Run: headless pygame with SDL's dummy video driver; simulated clock (each Clock.tick advances the game by its frame time, no real sleeping); random seed 0; keys injected as events and as key.get_pressed() state; mouse plan: one left click at the window centre at the start of phase 2, then a move to the lower-right quarter at the start of phase 3.
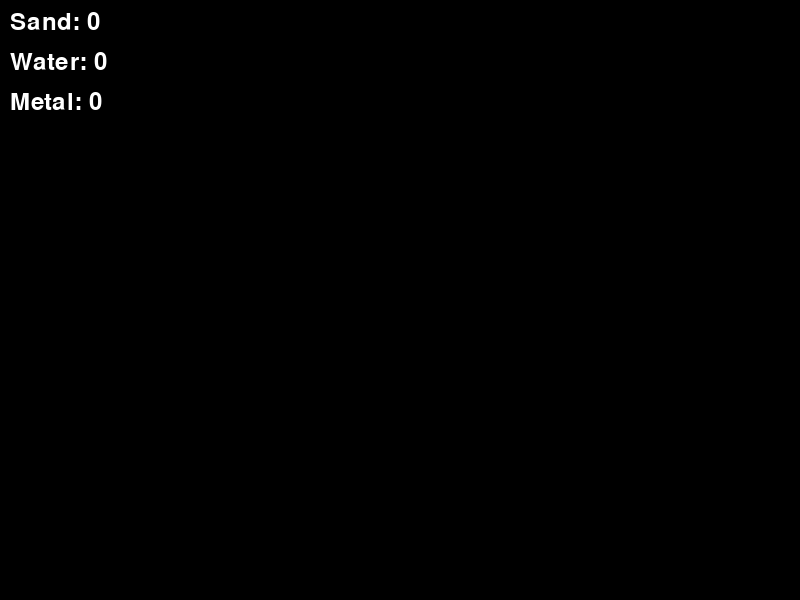
Frame 1 of 4 · flips 1–60 · no input
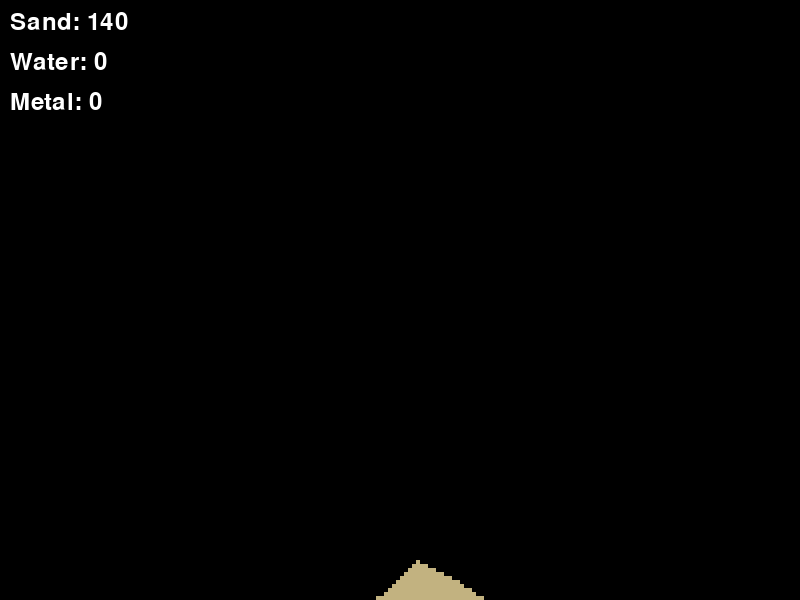
Frame 2 of 4 · flips 61–180 · clicked the window centre · tapped SPACE, RETURN · held RIGHT (→), D
Frame 3 of 4 · flips 181–300 · moved the mouse to the lower-right quarter · held DOWN (↓), S · screen unchanged from frame 2, image omitted
Frame 4 of 4 · flips 301–420 · held LEFT (←), A, UP (↑), W · screen unchanged from frame 3, image omitted

The pygame program that drew these frames:

import pygame
import random

# Настройки экрана
WIDTH, HEIGHT = 800, 600
CELL_SIZE = 4

# Цвета
COLORS = {
    'empty': (0, 0, 0),
    'sand': (194, 178, 128),
    'water': (0, 0, 255),
    'dirt': (140, 122, 70),
    'metal': (128, 128, 128),
}

# Инициализация Pygame
pygame.init()
screen = pygame.display.set_mode((WIDTH, HEIGHT))
pygame.display.set_caption("qefqefqef Sand qefqefqefqe")
font = pygame.font.Font(None, 36)

# Создание сетки
grid_width = WIDTH // CELL_SIZE
grid_height = HEIGHT // CELL_SIZE
grid = [[None for _ in range(grid_height)] for _ in range(grid_width)]


class Material:
    def __init__(self, name, color, condition, dispersion_rate=1):
        self.name = name
        self.color = color
        self.condition = condition
        self.dispersion_rate = dispersion_rate

    def update(self, x, y, grid):
        pass


class Solid(Material):
    def __init__(self, name, color):
        super().__init__(name, color, 'Solid')


class MoveSolid(Solid):
    def __init__(self, name, color):
        super().__init__(name, color)

    def update(self, x, y, grid):
        if y + 1 < grid_height:
            target_cell = grid[x][y + 1]
            if target_cell is None:
                grid[x][y], grid[x][y + 1] = None, self

            elif isinstance(target_cell, Liquid):
                grid[x][y], grid[x][y + 1] = target_cell, self

            elif isinstance(target_cell, Solid):
                if y + 1 < grid_height and x > 0 and grid[x - 1][y + 1] is None:
                    grid[x][y], grid[x - 1][y + 1] = None, self
                elif y + 1 < grid_height and x < grid_width - 1 and grid[x + 1][y + 1] is None:
                    grid[x][y], grid[x + 1][y + 1] = None, self


class Liquid(Material):
    def __init__(self, name, color):
        self.dispersion_rape = 5
        super().__init__(name, color, 'Liquid', self.dispersion_rape)

    def update(self, x, y, grid):
        if y + 1 < len(grid[0]) and grid[x][y + 1] is None:
            grid[x][y], grid[x][y + 1] = None, self
        elif y + 1 < len(grid[0]) and x > 0 and grid[x - 1][y + 1] is None:
            grid[x][y], grid[x - 1][y + 1] = None, self
        elif y + 1 < len(grid[0]) and x < len(grid) - 1 and grid[x + 1][y + 1] is None:
            grid[x][y], grid[x + 1][y + 1] = None, self
        else:
            direction = random.choice([-1, 1])
            if direction == -1:
                for dispersion_range in range(1, self.dispersion_rape):
                    if 0 <= x - dispersion_range < len(grid) and grid[x - dispersion_range][y] is None:
                        grid[x - dispersion_range][y], grid[x - dispersion_range + 1][y] = self, None
                    else:
                        break
            else:
                for dispersion_range in range(1, self.dispersion_rape):
                    if 0 <= x + dispersion_range < len(grid) and grid[x + dispersion_range][y] is None:
                        grid[x + dispersion_range][y], grid[x + dispersion_range - 1][y] = self, None
                    else:
                        break


class Sand(MoveSolid):
    def __init__(self):
        super().__init__('sand', COLORS['sand'])


class Metal(Solid):
    def __init__(self):
        super().__init__('metal', COLORS['metal'])


class Water(Liquid):
    def __init__(self):
        super().__init__('water', COLORS['water'], )


def draw_grid():
    for x in range(grid_width):
        for y in range(grid_height):
            material = grid[x][y]
            color = material.color if material else COLORS['empty']
            pygame.draw.rect(screen, color, (x * CELL_SIZE, y * CELL_SIZE, CELL_SIZE, CELL_SIZE))


def update_grid():
    for y in range(grid_height - 1, -1, -1):
        for x in range(grid_width):
            material = grid[x][y]
            if material:
                material.update(x, y, grid)


def count_materials():
    material_count = {'sand': 0, 'water': 0, 'metal': 0}
    for row in grid:
        for cell in row:
            if isinstance(cell, Sand):
                material_count['sand'] += 1
            elif isinstance(cell, Water):
                material_count['water'] += 1
            elif isinstance(cell, Metal):
                material_count['metal'] += 1
    return material_count


def draw_text(text, pos):
    text_surface = font.render(text, True, (255, 255, 255))
    screen.blit(text_surface, pos)


running = True
clock = pygame.time.Clock()
while running:
    for event in pygame.event.get():
        if event.type == pygame.QUIT:
            running = False

    # Обработка зажатых кнопок мыши
    mouse_buttons = pygame.mouse.get_pressed()
    mouse_x, mouse_y = pygame.mouse.get_pos()
    grid_x = mouse_x // CELL_SIZE
    grid_y = mouse_y // CELL_SIZE
    radius = 10
    if mouse_buttons[0]:  # Левая кнопка мыши зажата
        if grid_x < grid_width and grid_y < grid_height:
            for i in range(radius):
                for j in range(radius):
                    if 0 <= grid_x + i < grid_width and 0 <= grid_y + j < grid_height:
                        grid[grid_x + i][grid_y + j] = Sand()
    elif mouse_buttons[2]:  # Правая кнопка мыши зажата
        if grid_x < grid_width and grid_y < grid_height:
            for i in range(radius):
                for j in range(radius):
                    if 0 <= grid_x + i < grid_width and 0 <= grid_y + j < grid_height:
                        grid[grid_x + i][grid_y + j] = Water()
    elif mouse_buttons[1]:  # Средняя кнопка мыши зажата
        radius = 15
        if grid_x < grid_width and grid_y < grid_height:
            for i in range(radius):
                for j in range(radius):
                    if 0 <= grid_x + i < grid_width and 0 <= grid_y + j < grid_height:
                        grid[grid_x + i][grid_y + j] = Metal()
    update_grid()
    screen.fill(COLORS['empty'])
    draw_grid()

    # Подсчет и отображение количества блоков
    material_count = count_materials()
    draw_text(f"Sand: {material_count['sand']}", (10, 10))
    draw_text(f"Water: {material_count['water']}", (10, 50))
    draw_text(f"Metal: {material_count['metal']}", (10, 90))

    pygame.display.flip()
    clock.tick(60)

pygame.quit()
